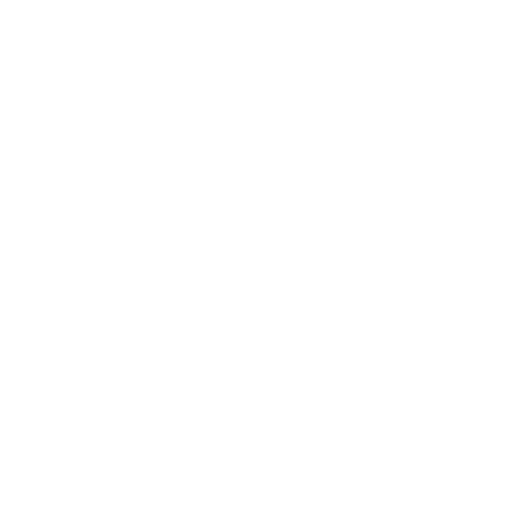
t = 0.00 s
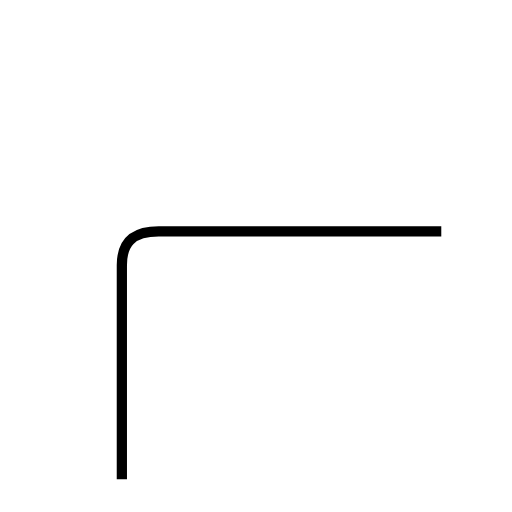
t = 1.62 s
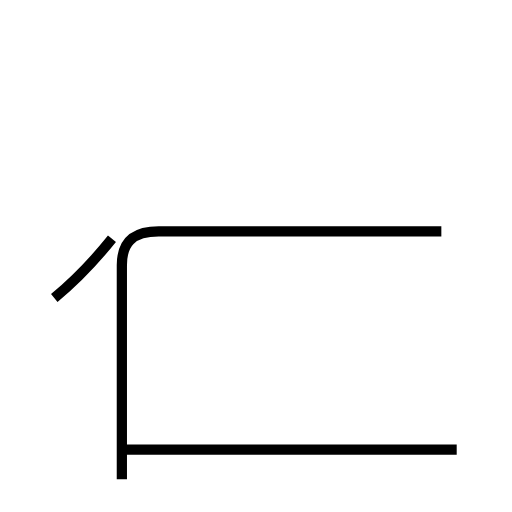
t = 2.85 s
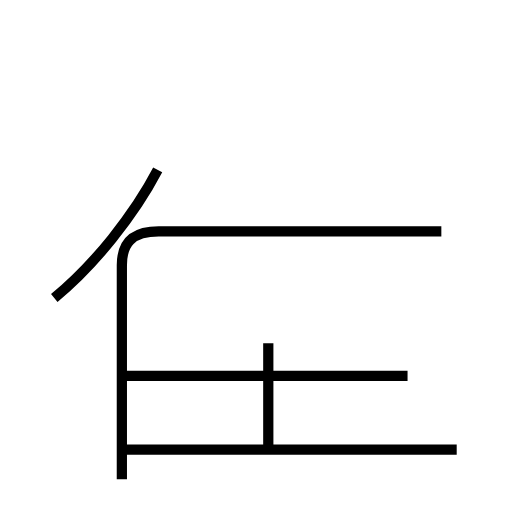
t = 4.25 s
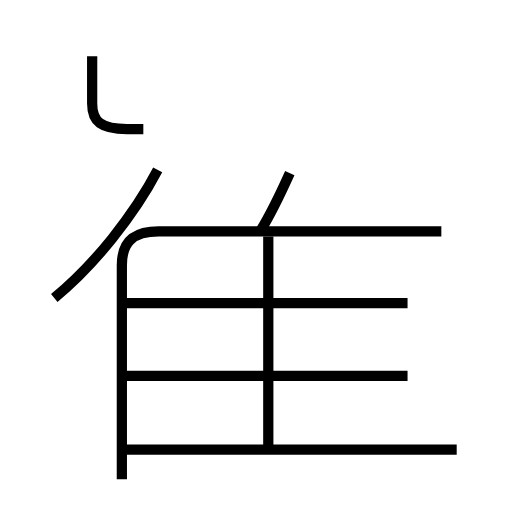
t = 5.93 s
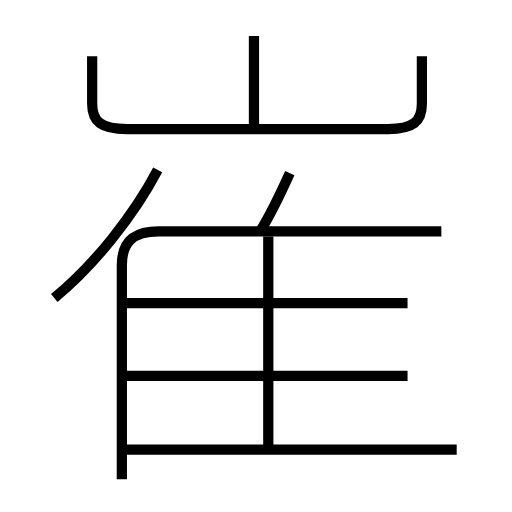
t = 7.20 s

The animated SVG that drew these frames (rendered in a browser with its animation timeline set to each time). Animation: 9 SMIL elements (animate=9); one cycle of 7.20 s.

<?xml version='1.0' encoding='utf-8'?>
<svg viewBox="0.0 -6.0 50.0 50.0" version="1.1" xmlns="http://www.w3.org/2000/svg"><rect x="-1000" y="-1000" width="2000" height="2000" stroke="white" fill="white" /><g style="fill:none;stroke:#000000;stroke-width:1"><path d="M 11.9 2.8 L 11.9 -18.1 C 11.9 -20.2 12.8 -21.4 15.5 -21.4 L 43.1 -21.4 " transform="translate(0.0 38.0)" stroke-dasharray="54.14846832784302" stroke-dashoffset="54.14846832784302"><animate attributeName="stroke-dashoffset" from="54.14846832784302" to="0" dur="1.6244540498352906s" begin="0s; anim_end.end" fill="freeze" id="anim0" /></path><path d="M 44.6 -0.1 L 11.8 -0.1 " transform="translate(0.0 38.0)" stroke-dasharray="32.8" stroke-dashoffset="32.8"><animate attributeName="stroke-dashoffset" from="32.8" to="0" dur="0.9839999999999999s" begin="anim0.end" fill="freeze" id="anim1" /></path><path d="M 5.3 -14.9 C 9.2 -18.1 13.1 -23.0 15.4 -27.4 " transform="translate(0.0 38.0)" stroke-dasharray="16.166522611272764" stroke-dashoffset="16.166522611272764"><animate attributeName="stroke-dashoffset" from="16.166522611272764" to="0" dur="0.4849956783381829s" begin="anim1.end" fill="freeze" id="anim2" /></path><path d="M 39.8 -7.3 L 11.7 -7.3 " transform="translate(0.0 38.0)" stroke-dasharray="28.099999999999998" stroke-dashoffset="28.099999999999998"><animate attributeName="stroke-dashoffset" from="28.099999999999998" to="0" dur="0.8429999999999999s" begin="anim2.end" fill="freeze" id="anim3" /></path><path d="M 26.2 -0.1 L 26.2 -20.9 " transform="translate(0.0 38.0)" stroke-dasharray="20.799999999999997" stroke-dashoffset="20.799999999999997"><animate attributeName="stroke-dashoffset" from="20.799999999999997" to="0" dur="0.6239999999999999s" begin="anim3.end" fill="freeze" id="anim4" /></path><path d="M 39.8 -14.4 L 11.7 -14.4 " transform="translate(0.0 38.0)" stroke-dasharray="28.099999999999998" stroke-dashoffset="28.099999999999998"><animate attributeName="stroke-dashoffset" from="28.099999999999998" to="0" dur="0.8429999999999999s" begin="anim4.end" fill="freeze" id="anim5" /></path><path d="M 25.4 -21.4 C 26.5 -23.2 27.4 -25.1 28.3 -27.1 " transform="translate(0.0 38.0)" stroke-dasharray="6.399677477403998" stroke-dashoffset="6.399677477403998"><animate attributeName="stroke-dashoffset" from="6.399677477403998" to="0" dur="0.19199032432211993s" begin="anim5.end" fill="freeze" id="anim6" /></path><path d="M 9.0 -38.5 L 9.0 -33.9 C 9.0 -32.1 9.9 -31.4 12.4 -31.4 L 37.9 -31.4 C 40.3 -31.4 41.2 -32.1 41.2 -33.9 L 41.2 -38.5 " transform="translate(0.0 38.0)" stroke-dasharray="44.39984285046174" stroke-dashoffset="44.39984285046174"><animate attributeName="stroke-dashoffset" from="44.39984285046174" to="0" dur="1.3319952855138522s" begin="anim6.end" fill="freeze" id="anim7" /></path><path d="M 24.8 -31.3 L 24.8 -40.5" transform="translate(0.0 38.0)" stroke-dasharray="9.2" stroke-dashoffset="9.2"><animate attributeName="stroke-dashoffset" from="9.2" to="0" dur="0.27599999999999997s" begin="anim7.end" fill="freeze" id="anim_end" /></path></g></svg>
